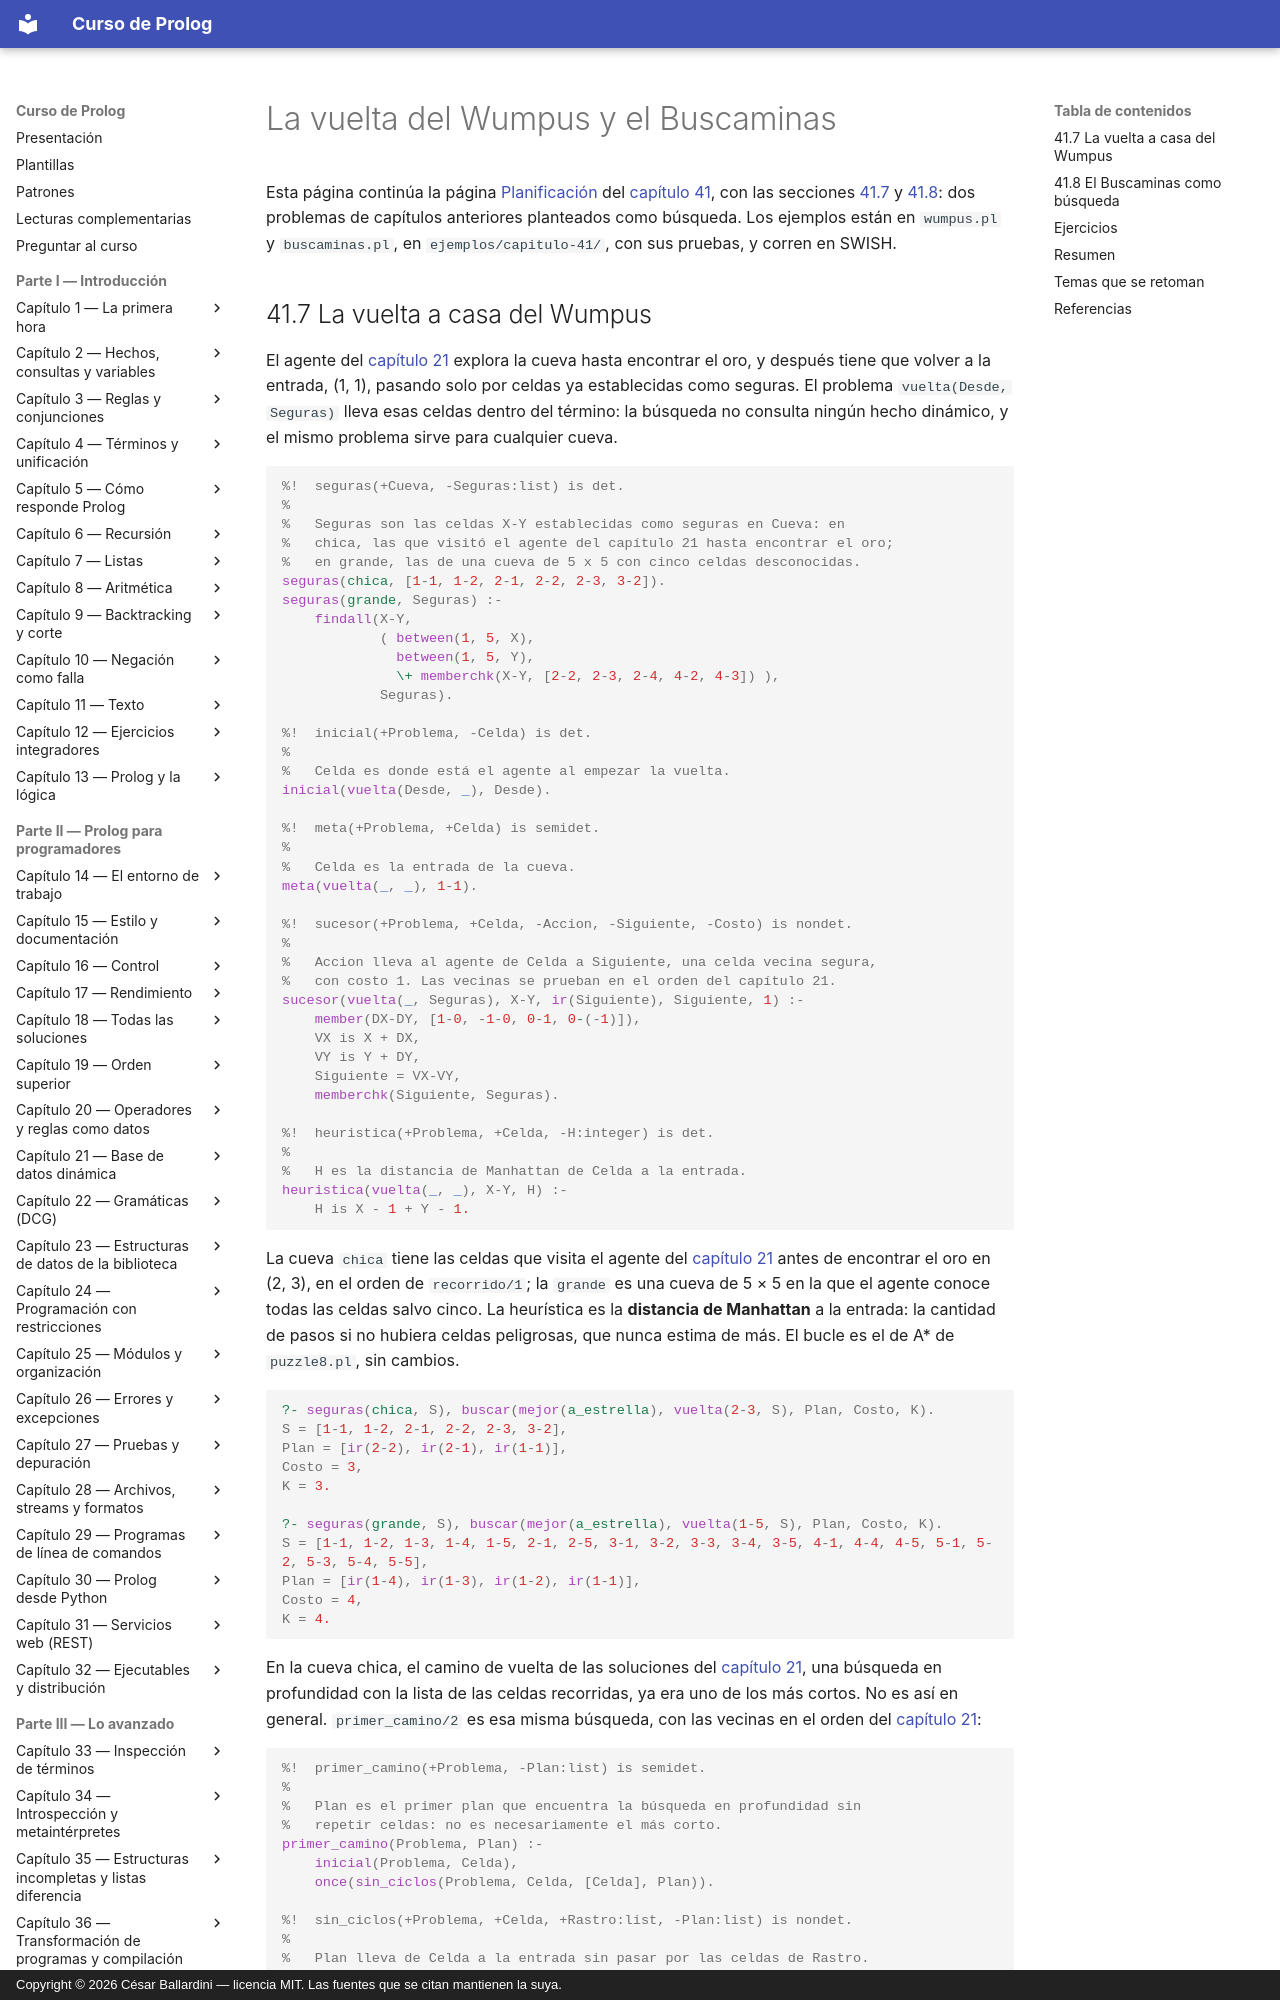

repository: CesarBallardini/curso-de-prolog · page: capitulo-41-busqueda-y-planificacion/aplicaciones/index.html · generator: mkdocs · copyright: Copyright © 2026 César Ballardini — licencia MIT. Las fuentes que se citan mantienen la suya.

# La vuelta del Wumpus y el Buscaminas

Esta página continúa la página
[Planificación](planificacion.md#416-planificacion-operadores-strips-y-analisis-de-medios-y-fines)
del [capítulo 41](index.md), con las secciones
[41.7](#417-la-vuelta-a-casa-del-wumpus) y
[41.8](#418-el-buscaminas-como-busqueda): dos problemas de capítulos
anteriores planteados como búsqueda. Los
ejemplos están en `wumpus.pl` y `buscaminas.pl`, en `ejemplos/capitulo-41/`,
con sus pruebas, y corren en SWISH.
